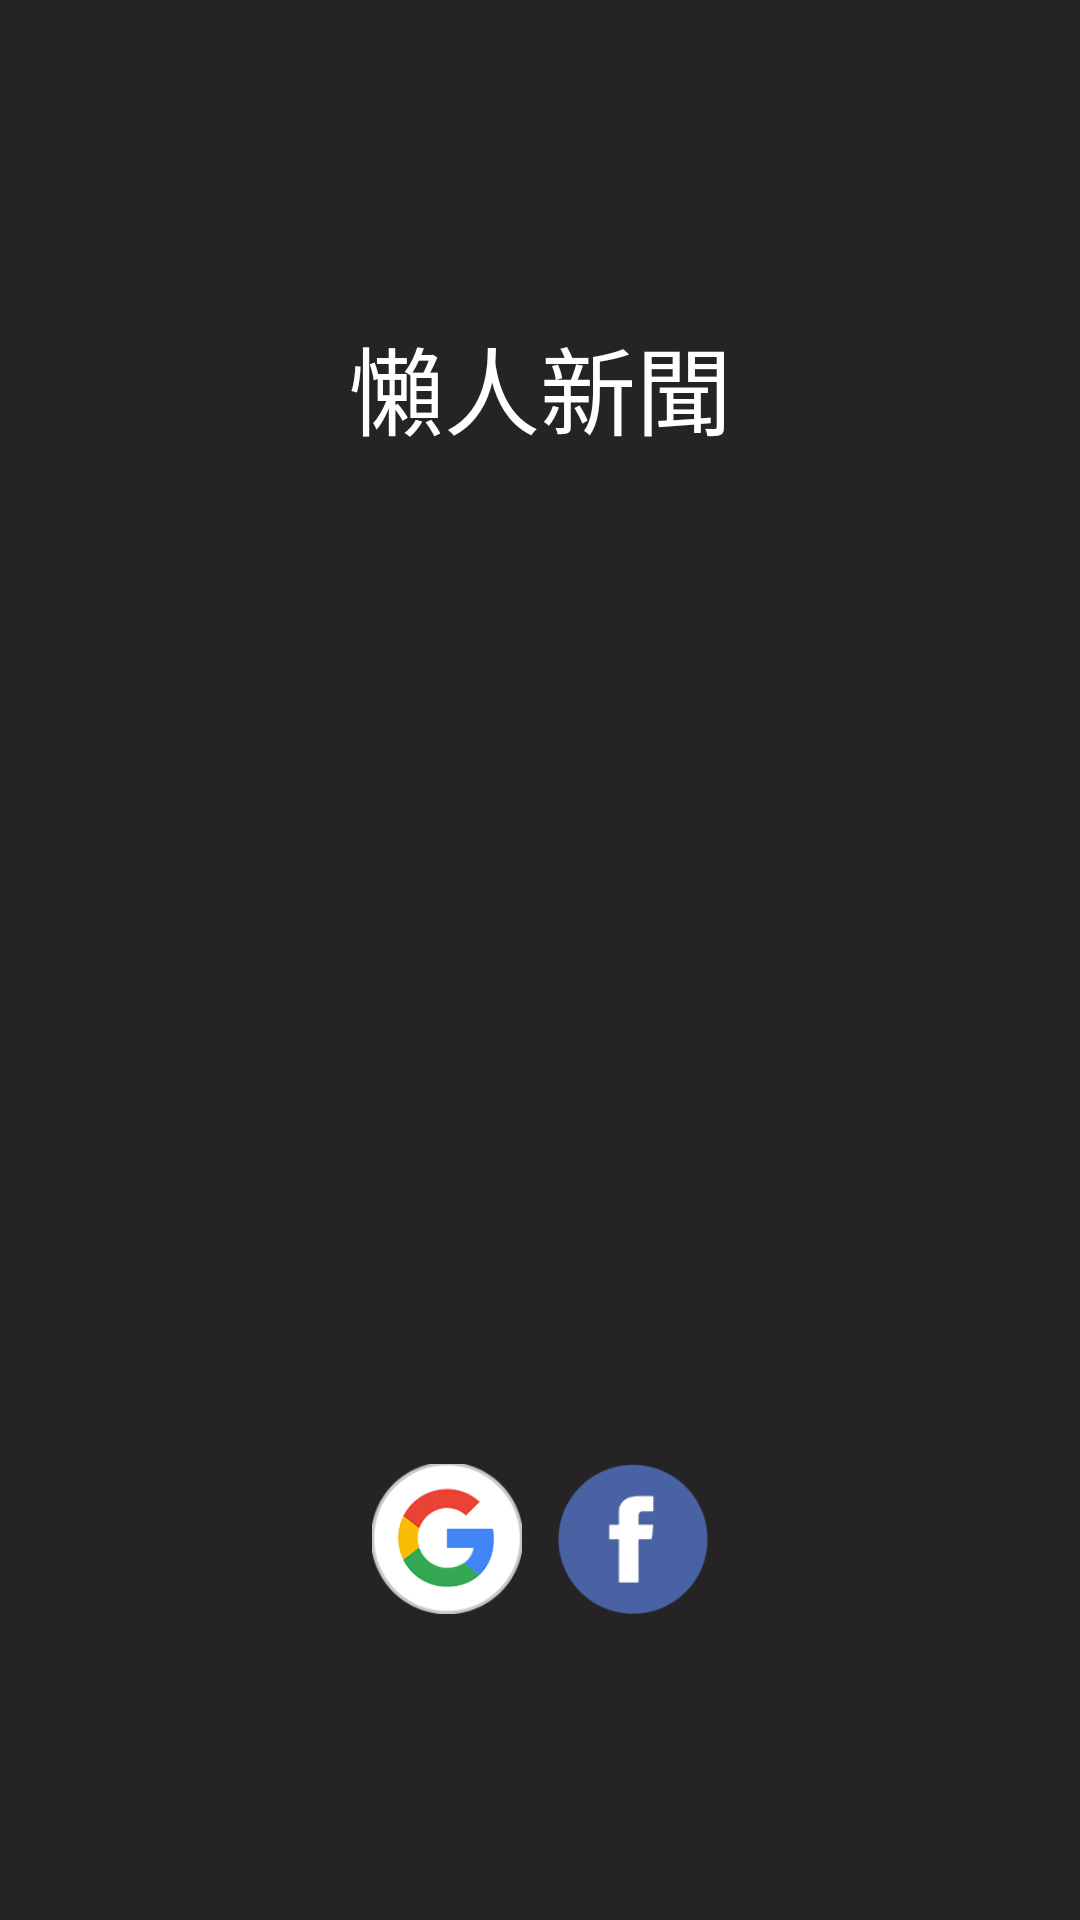

Reconstruct the res/layout file that produces this screen, plus the resources it refers to.
<!-- AndroidManifest.xml: application theme AppTheme -->
<!-- res/layout/activity_lunch.xml -->
<?xml version="1.0" encoding="utf-8"?>
<androidx.constraintlayout.widget.ConstraintLayout
        xmlns:android="http://schemas.android.com/apk/res/android"
        xmlns:app="http://schemas.android.com/apk/res-auto"
        android:layout_width="match_parent"
        android:layout_height="match_parent"
        android:background="@color/gray">

    <ImageView
            android:layout_width="match_parent"
            android:layout_height="0dp"
            app:layout_constraintHeight_percent="0.5"
            android:src="@drawable/ic_launch"
            app:layout_constraintTop_toTopOf="parent"
            app:layout_constraintEnd_toEndOf="parent"
            app:layout_constraintBottom_toBottomOf="parent"
            app:layout_constraintStart_toStartOf="parent"
            android:id="@+id/imageView"/>

    <TextView
            android:layout_width="wrap_content"
            android:layout_height="wrap_content"
            android:text="@string/lazy_news"
            android:textSize="32sp"
            android:textColor="@color/white"
            app:layout_constraintEnd_toEndOf="parent"
            app:layout_constraintStart_toStartOf="parent"
            android:id="@+id/textView" android:layout_marginBottom="8dp"
            app:layout_constraintBottom_toTopOf="@+id/imageView"/>

    <Button
            android:id="@+id/googleLogin"
            android:layout_width="50dp"
            android:layout_height="50dp"
            android:background="@drawable/ic_google"
            app:layout_constraintStart_toStartOf="@+id/textView"
            android:layout_marginStart="8dp" android:layout_marginTop="8dp"
            app:layout_constraintTop_toBottomOf="@+id/imageView"/>

    <Button
            android:id="@+id/fbLogin"
            android:layout_width="50dp"
            android:layout_height="50dp"
            android:layout_weight="1"
            android:background="@drawable/ic_facebook"
            app:layout_constraintEnd_toEndOf="@+id/textView"
            android:layout_marginEnd="8dp"
            android:layout_marginTop="8dp" app:layout_constraintTop_toBottomOf="@+id/imageView"/>


</androidx.constraintlayout.widget.ConstraintLayout>
<!-- resources referenced by this layout -->
<resources>
  <color name="gray">#252323</color>
  <color name="white">#FFFFFF</color>
  <!-- drawable ic_facebook: png bitmap (drawable-v24, 3548 bytes) -->
  <!-- drawable ic_google: png bitmap (drawable, 9045 bytes) -->
  <string name="lazy_news">懶人新聞</string>
  <style name="AppTheme" parent="Theme.AppCompat.Light.DarkActionBar">
          
          <item name="colorPrimary">@color/colorPrimary</item>
          <item name="colorPrimaryDark">@color/colorPrimaryDark</item>
          <item name="colorAccent">@color/colorAccent</item>
      </style>
  <color name="colorPrimary">#008577</color>
  <color name="colorPrimaryDark">#00574B</color>
  <color name="colorAccent">#D81B60</color>
</resources>
